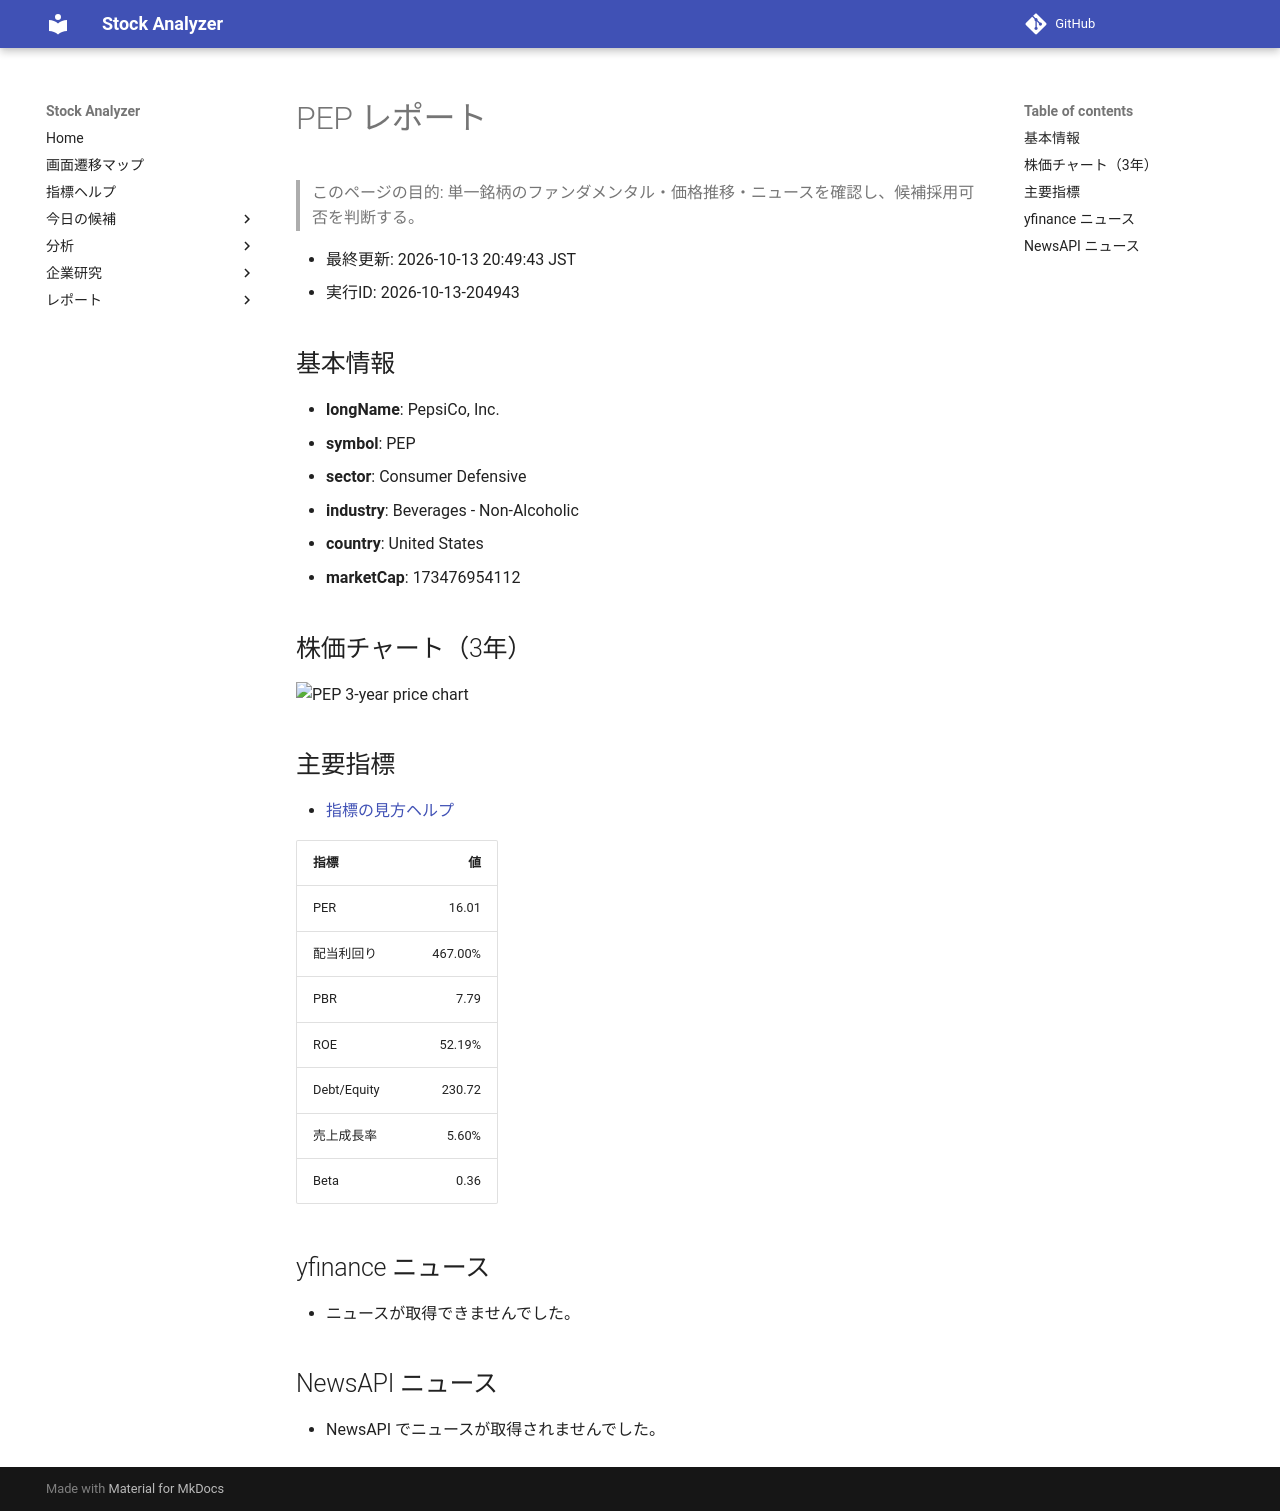

repository: Yumi-note/Making-APP · page: reports/2026-10-13/204943/PEP/index.html · generator: mkdocs

# PEP レポート

> このページの目的: 単一銘柄のファンダメンタル・価格推移・ニュースを確認し、候補採用可否を判断する。

- 最終更新: 2026-10-13 20:49:43 JST
- 実行ID: 2026-10-13-204943

## 基本情報

- **longName**: PepsiCo, Inc.
- **symbol**: PEP
- **sector**: Consumer Defensive
- **industry**: Beverages - Non-Alcoholic
- **country**: United States
- **marketCap**: 173476954112

## 株価チャート（3年）

![PEP 3-year price chart](PEP_3y.png)

## 主要指標

- [指標の見方ヘルプ](../../../../indicators.md)

| 指標 | 値 |
|---|---:|
| PER | 16.01 |
| 配当利回り | 467.00% |
| PBR | 7.79 |
| ROE | 52.19% |
| Debt/Equity | 230.72 |
| 売上成長率 | 5.60% |
| Beta | 0.36 |

## yfinance ニュース

- ニュースが取得できませんでした。

## NewsAPI ニュース

- NewsAPI でニュースが取得されませんでした。
